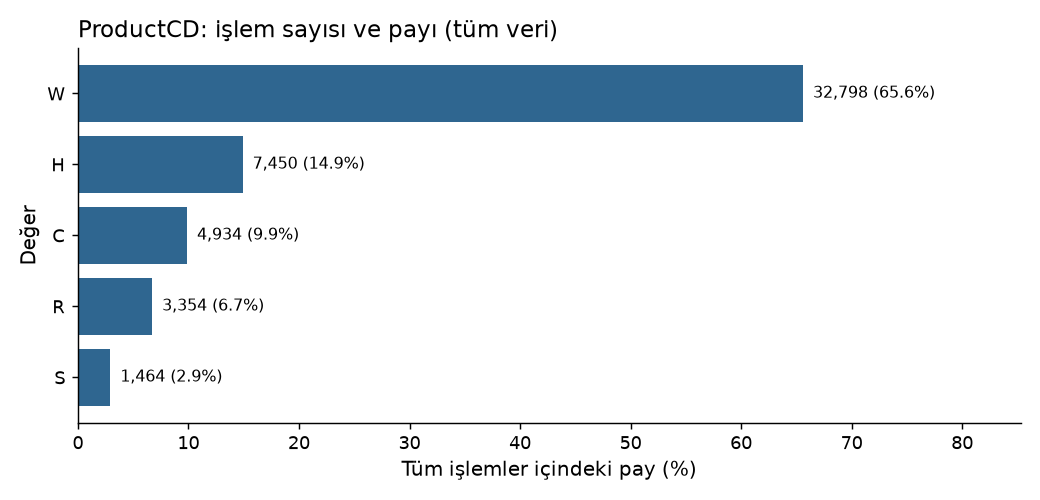

The file beside this chart, header and first rows:
value, n, share
W, 32798, 0.656
H, 7450, 0.149
C, 4934, 0.09868
R, 3354, 0.06708
S, 1464, 0.02928
